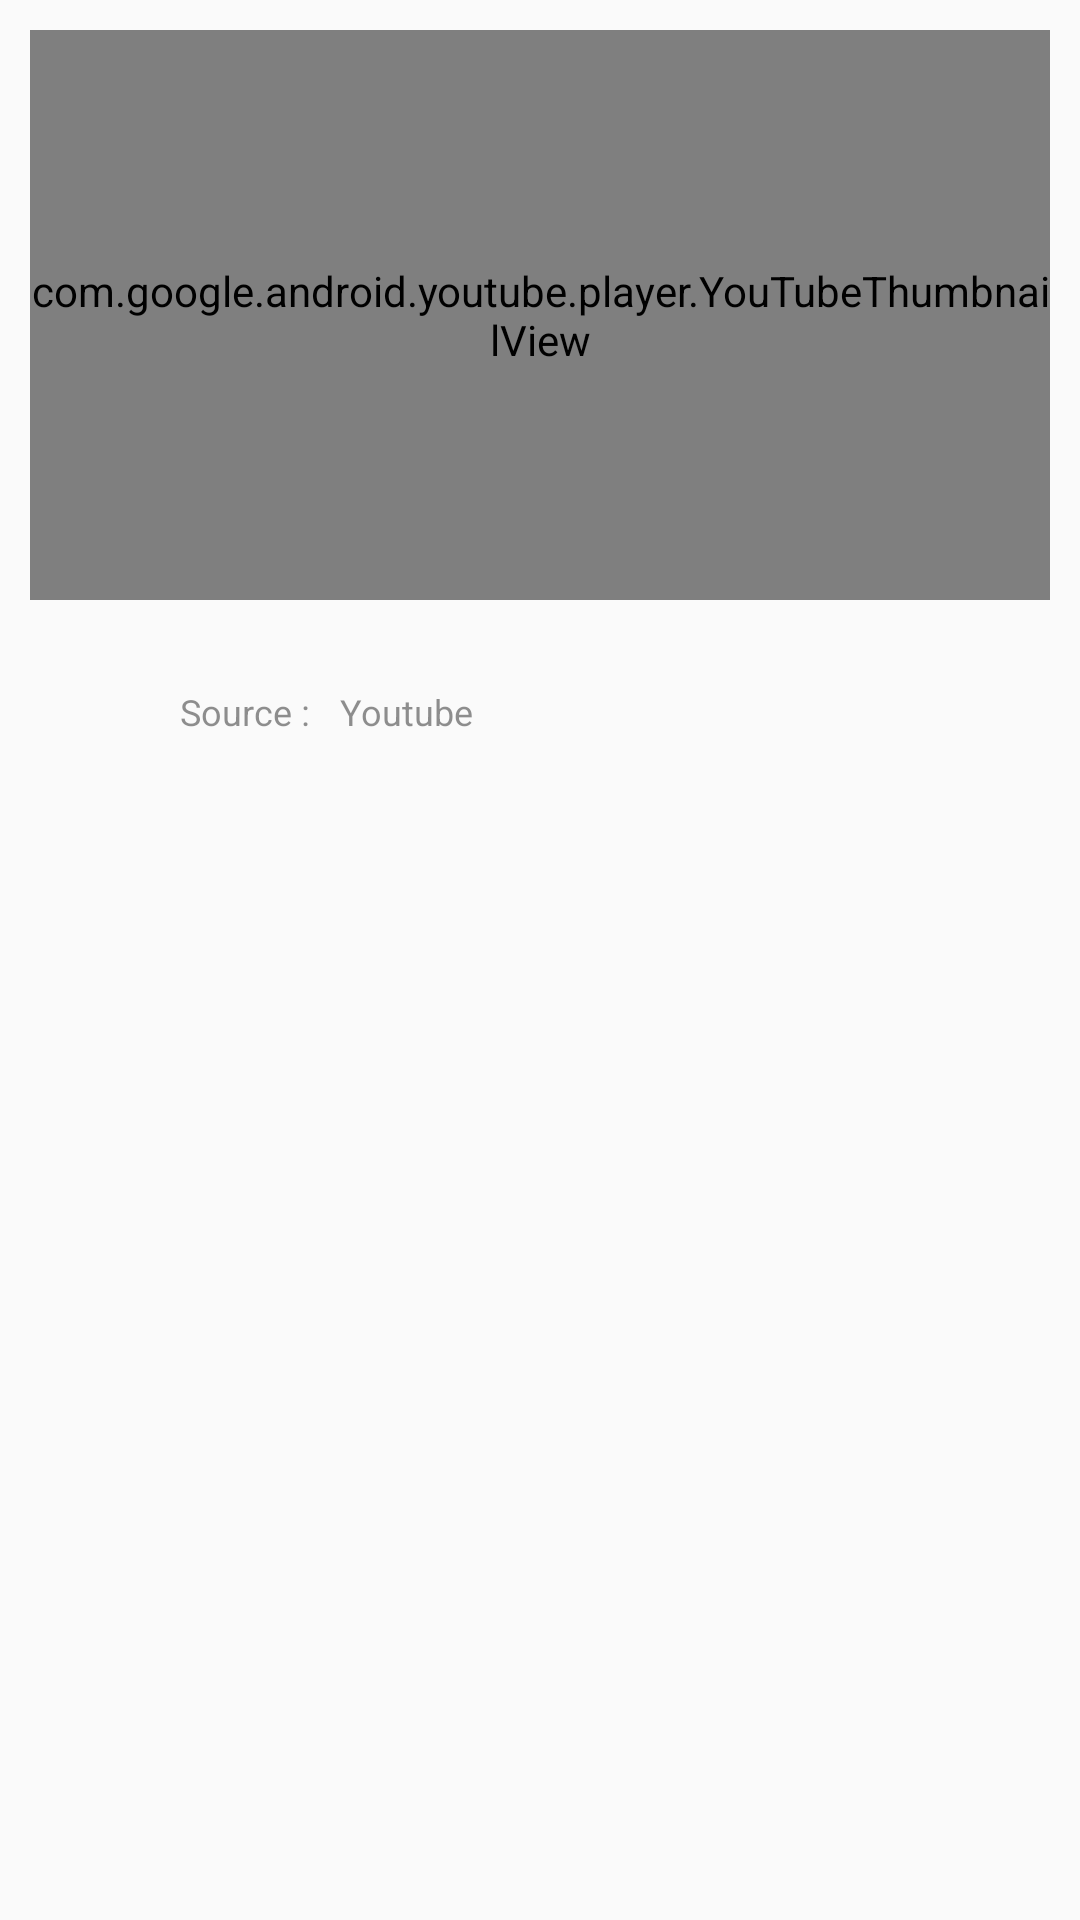

Write the Android layout XML for this screen, with the resource values it uses.
<!-- AndroidManifest.xml: application theme AppTheme -->
<!-- res/layout/single_youtube_row.xml -->
<?xml version="1.0" encoding="utf-8"?>
<RelativeLayout xmlns:android="http://schemas.android.com/apk/res/android"
    android:id="@+id/parent_relativeLayout"
    android:layout_width="match_parent"
    android:layout_height="wrap_content"
    android:focusable="true"
    android:clickable="true"
    android:background="?android:attr/selectableItemBackground"
    android:elevation="5dp"
    android:padding="10dp">


    <com.google.android.youtube.player.YouTubeThumbnailView
        android:id="@+id/youtube_thumbnail"
        android:layout_width="match_parent"
        android:layout_height="190dp"
        android:background="#e7e7e7"
        android:scaleType="centerCrop"
        android:visibility="visible" />


    <ImageView
        android:id="@+id/btnPlay"
        android:layout_width="40dp"
        android:layout_height="40dp"
        android:layout_below="@id/youtube_thumbnail"
        android:layout_gravity="center_vertical"
        android:src="@drawable/ic_play"
        android:tint="@color/colorAccent"
        android:layout_alignBottom="@+id/textView8" />


    <TextView
        android:id="@+id/video_title"
        android:layout_width="match_parent"
        android:layout_height="wrap_content"
        android:layout_below="@id/youtube_thumbnail"
        android:layout_marginTop="5dp"
        android:layout_toEndOf="@id/btnPlay"
        android:alpha="0.9"
        android:lineSpacingExtra="2dp"
        android:maxLines="3"
        android:paddingBottom="5dp"
        android:textColor="#212121"
        android:paddingLeft="10dp"
        android:textStyle="normal"
        android:paddingRight="10dp"
        android:textSize="14sp"
        android:layout_toRightOf="@id/btnPlay" />


    <TextView
        android:id="@+id/textView8"
        android:layout_width="wrap_content"
        android:layout_height="wrap_content"
        android:layout_below="@id/video_title"
        android:layout_marginBottom="5dp"
        android:layout_toEndOf="@id/btnPlay"
        android:alpha="0.5"
        android:paddingLeft="10dp"
        android:text="Source :"
        android:textColor="#212121"
        android:textSize="12dp"
        android:layout_toRightOf="@id/btnPlay" />

    <TextView
        android:id="@+id/textView9"
        android:layout_width="wrap_content"
        android:layout_height="wrap_content"
        android:layout_below="@id/video_title"
        android:layout_toEndOf="@+id/textView8"
        android:layout_toRightOf="@+id/textView8"
        android:alpha="0.5"
        android:gravity="center_vertical"
        android:paddingLeft="10dp"
        android:text="Youtube"
        android:textColor="#212121"
        android:textSize="12dp" />


</RelativeLayout>
<!-- resources referenced by this layout -->
<resources>
  <color name="colorAccent">#ff8635</color>
  <style name="AppTheme" parent="Theme.AppCompat.Light.NoActionBar">
          <item name="colorPrimary">@color/colorPrimary</item>
          <item name="colorPrimaryDark">@color/colorPrimaryDark</item>
          <item name="colorAccent">@color/color_tab_2</item>
          <item name="android:windowAnimationStyle">@style/CustomActivityTransaction</item>
      </style>
  <color name="colorPrimary">#FFFFFF</color>
  <color name="colorPrimaryDark">#FFFFFF</color>
  <color name="color_tab_2">#00886A</color>
  <style name="CustomActivityTransaction" parent="@android:style/Animation.Activity">
          <item name="android:activityOpenEnterAnimation">@anim/slide_in_right</item>
          <item name="android:activityOpenExitAnimation">@anim/slide_out_left</item>
          <item name="android:activityCloseEnterAnimation">@anim/slide_in_left</item>
          <item name="android:activityCloseExitAnimation">@anim/slide_out_right</item>
      </style>
</resources>
